Photos from the image-classification dataset "overlays" in the GitHub repository Paras-so/Rice-leaf-disease-predictor. Its 6 classes are: bacterial leaf blight, brown spot, healthy, leaf blast, leaf scald, narrow brown spot.

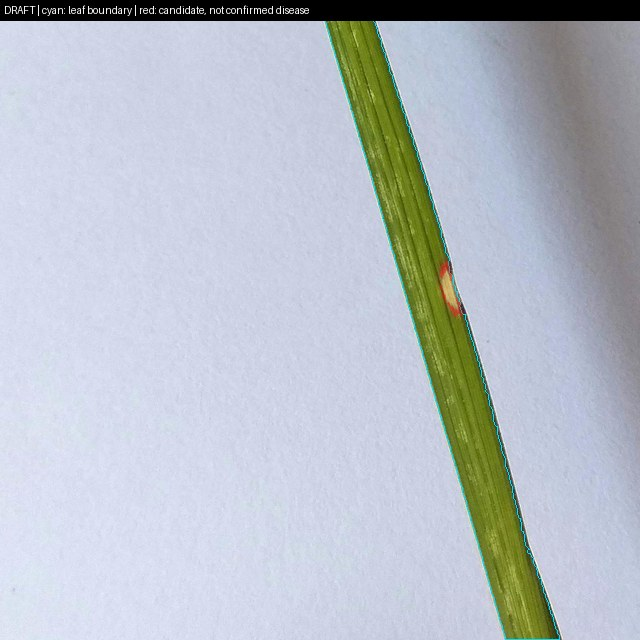
Label: leaf blast

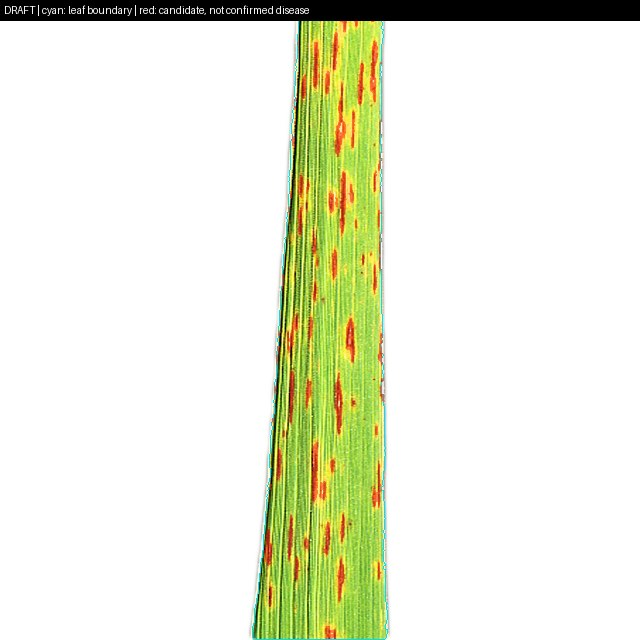
Label: narrow brown spot

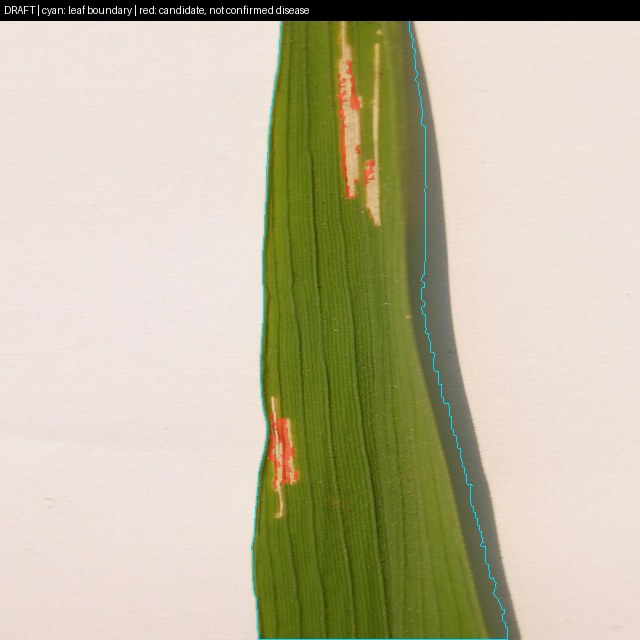
Label: bacterial leaf blight

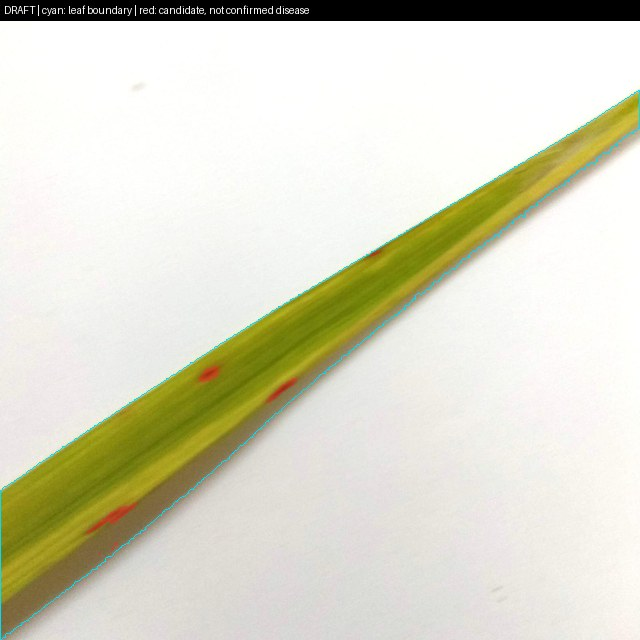
Label: brown spot

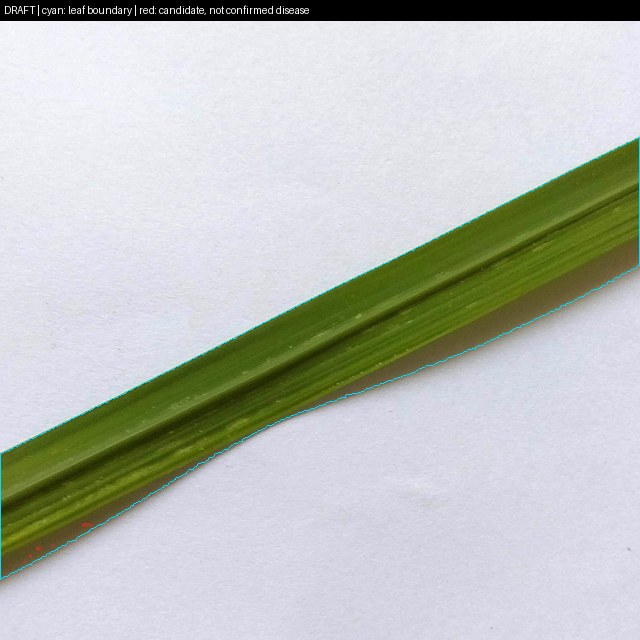
Label: healthy

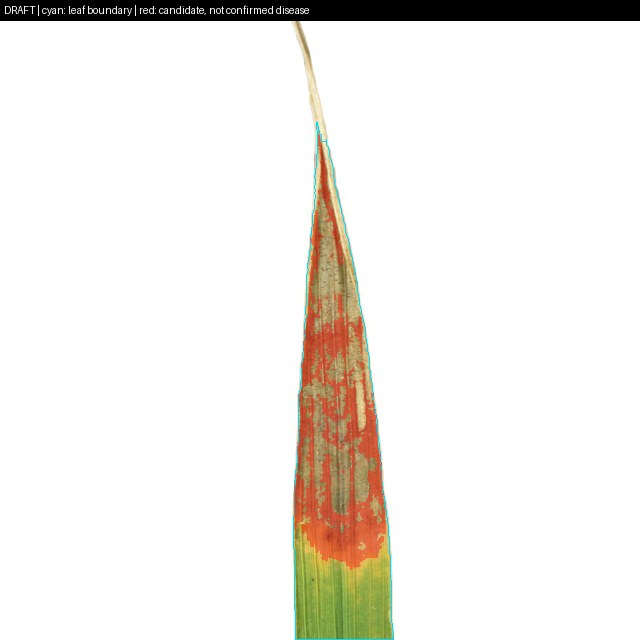
Label: leaf scald
